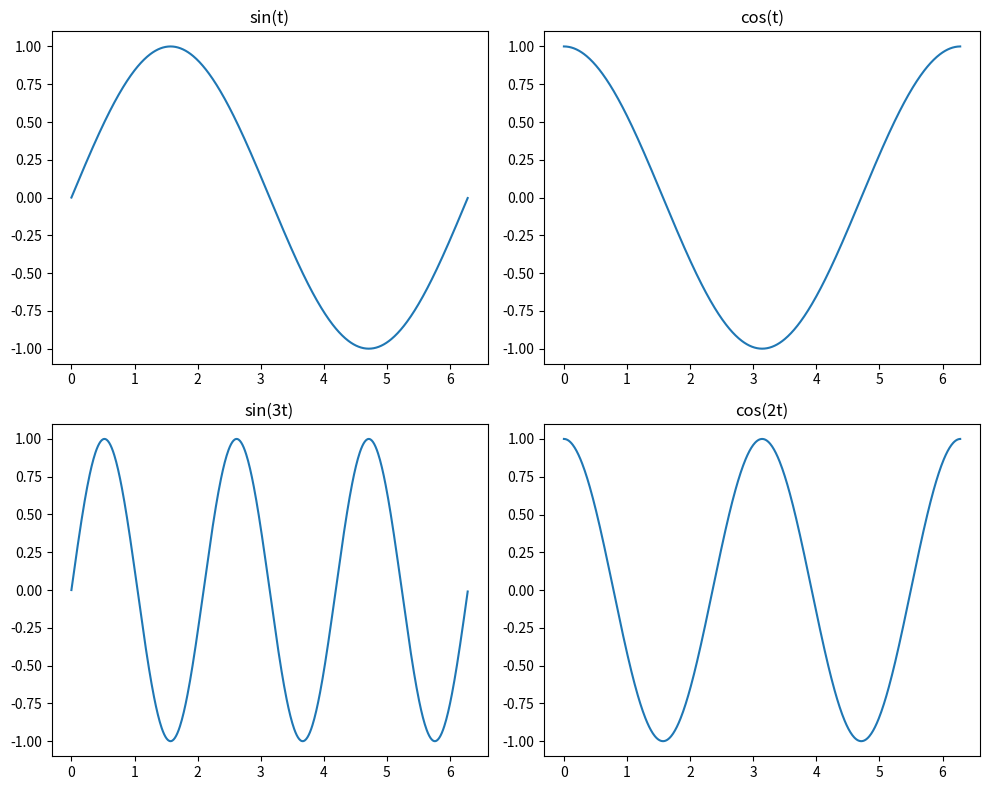

Recreate this plot in Python.
import numpy as np
import matplotlib.pyplot as plt
t = np.arange(0, 2*np.pi, 0.01)
y1 = np.sin(t)
y2 = np.cos(t)
y3 = np.sin(3*t)
y4 = np.cos(2*t)

plt.figure(figsize=(10, 8))

plt.subplot(2, 2, 1)
plt.plot(t, y1)
plt.title('sin(t)')

plt.subplot(2, 2, 2)
plt.plot(t, y2)
plt.title('cos(t)')

plt.subplot(2, 2, 3)
plt.plot(t, y3)
plt.title('sin(3t)')

plt.subplot(2, 2, 4)
plt.plot(t, y4)
plt.title('cos(2t)')

plt.tight_layout()  
plt.show()
